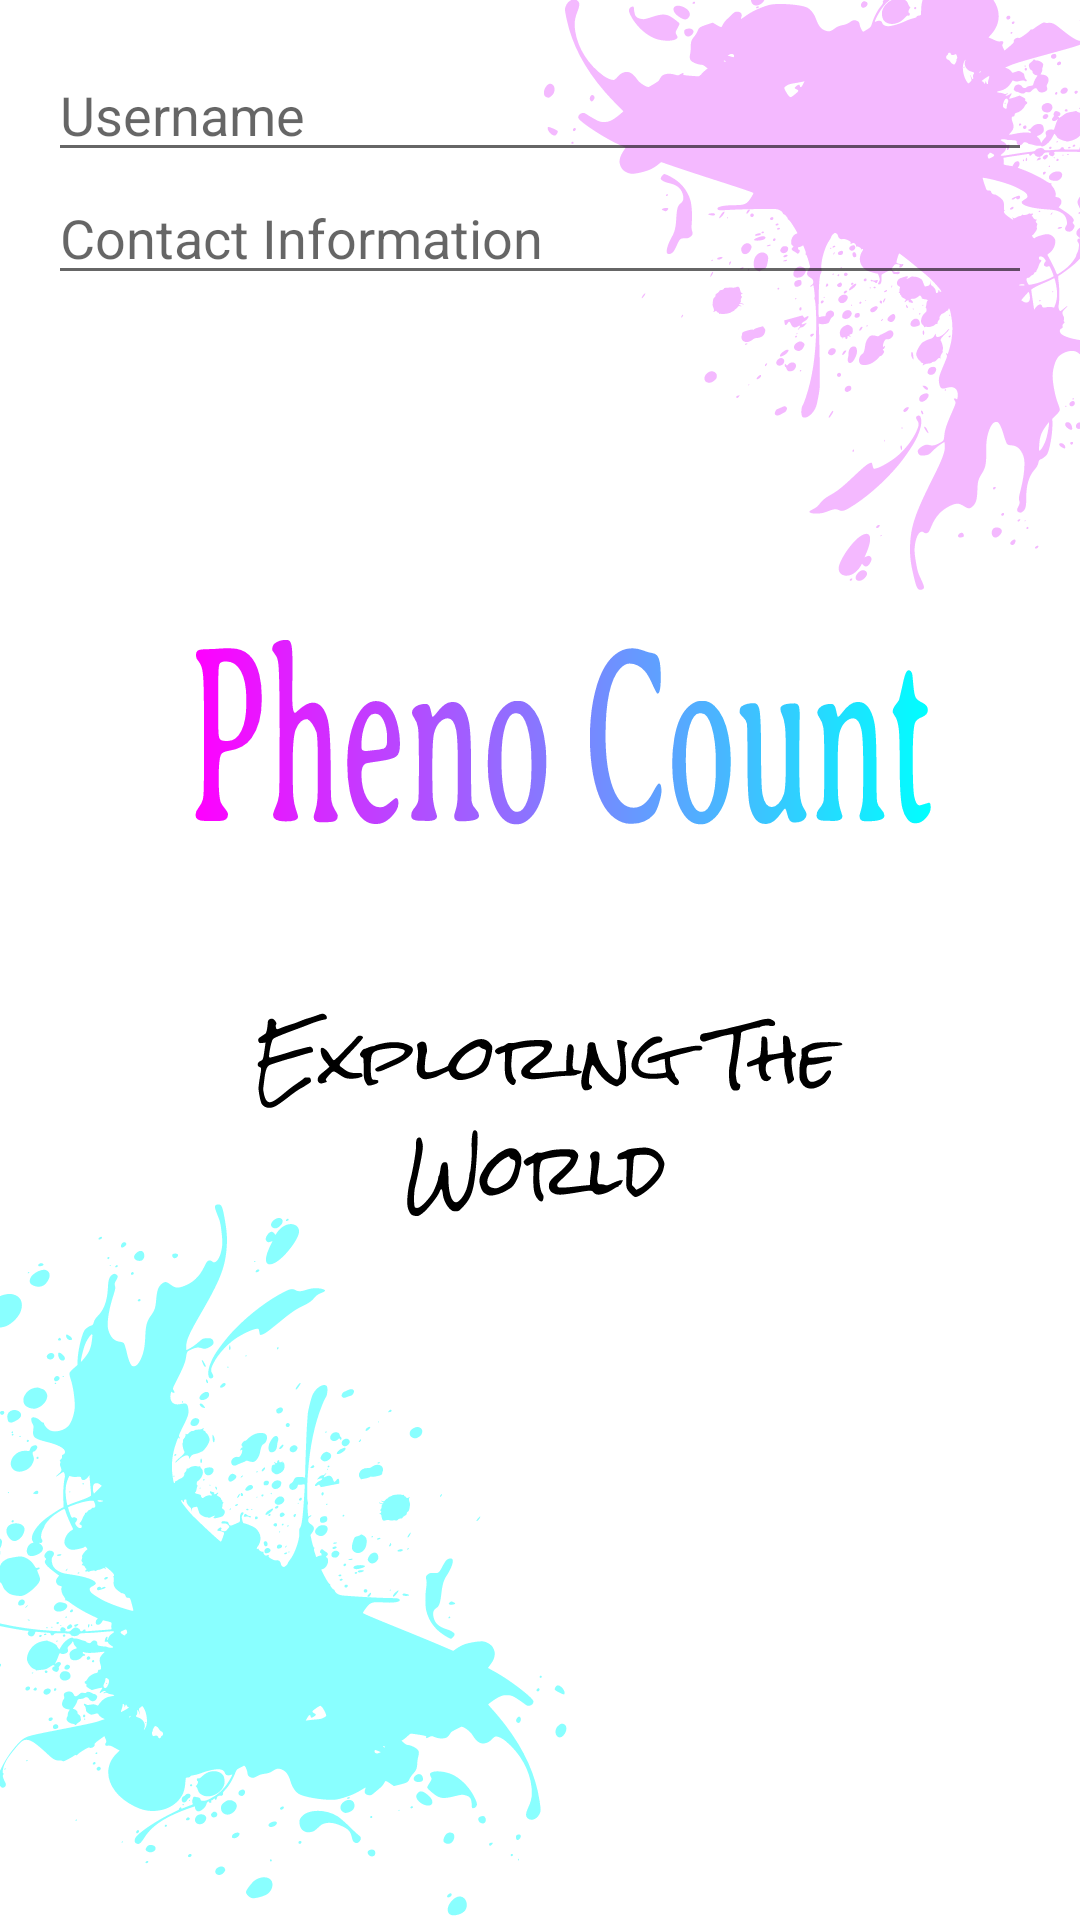

Here is an Android app screen rendered from its layout file. Give the layout XML and the strings, colors and styles it references.
<!-- AndroidManifest.xml: application theme SplashScreenTheme -->
<!-- res/layout/profile_dialog.xml -->
<?xml version="1.0" encoding="utf-8"?>
<RelativeLayout xmlns:android="http://schemas.android.com/apk/res/android"
    android:layout_width="match_parent" android:layout_height="match_parent"
    android:padding="16dp">

    <EditText
        android:hint="Username"
        android:id="@+id/editUsername"
        android:layout_width="match_parent"
        android:layout_height="wrap_content" />

    <EditText
        android:id="@+id/editContact"
        android:layout_width="match_parent"
        android:layout_height="wrap_content"
        android:layout_alignParentStart="true"
        android:layout_alignParentTop="true"
        android:layout_marginTop="41dp"
        android:hint="Contact Information" />

</RelativeLayout>
<!-- resources referenced by this layout -->
<resources>
  <style name="SplashScreenTheme" parent="Theme.MaterialComponents.Light.NoActionBar">
          <item name="android:windowBackground">@drawable/splash_screen</item>
          <item name="android:statusBarColor">@color/bar_blue</item>
      </style>
  <!-- drawable splash_screen (drawable) -->
  <?xml version="1.0" encoding="utf-8"?>
  <layer-list xmlns:android="http://schemas.android.com/apk/res/android">
      <item android:drawable = "@color/white"/>
  
  
      <item android:drawable = "@drawable/ic_figma1"/>
  
  </layer-list>
  <color name="bar_blue">#9CC2D5</color>
  <color name="white">#FFFFFFFF</color>
  <!-- drawable ic_figma1: vector/xml drawable (drawable, 240302 chars, omitted) -->
</resources>
